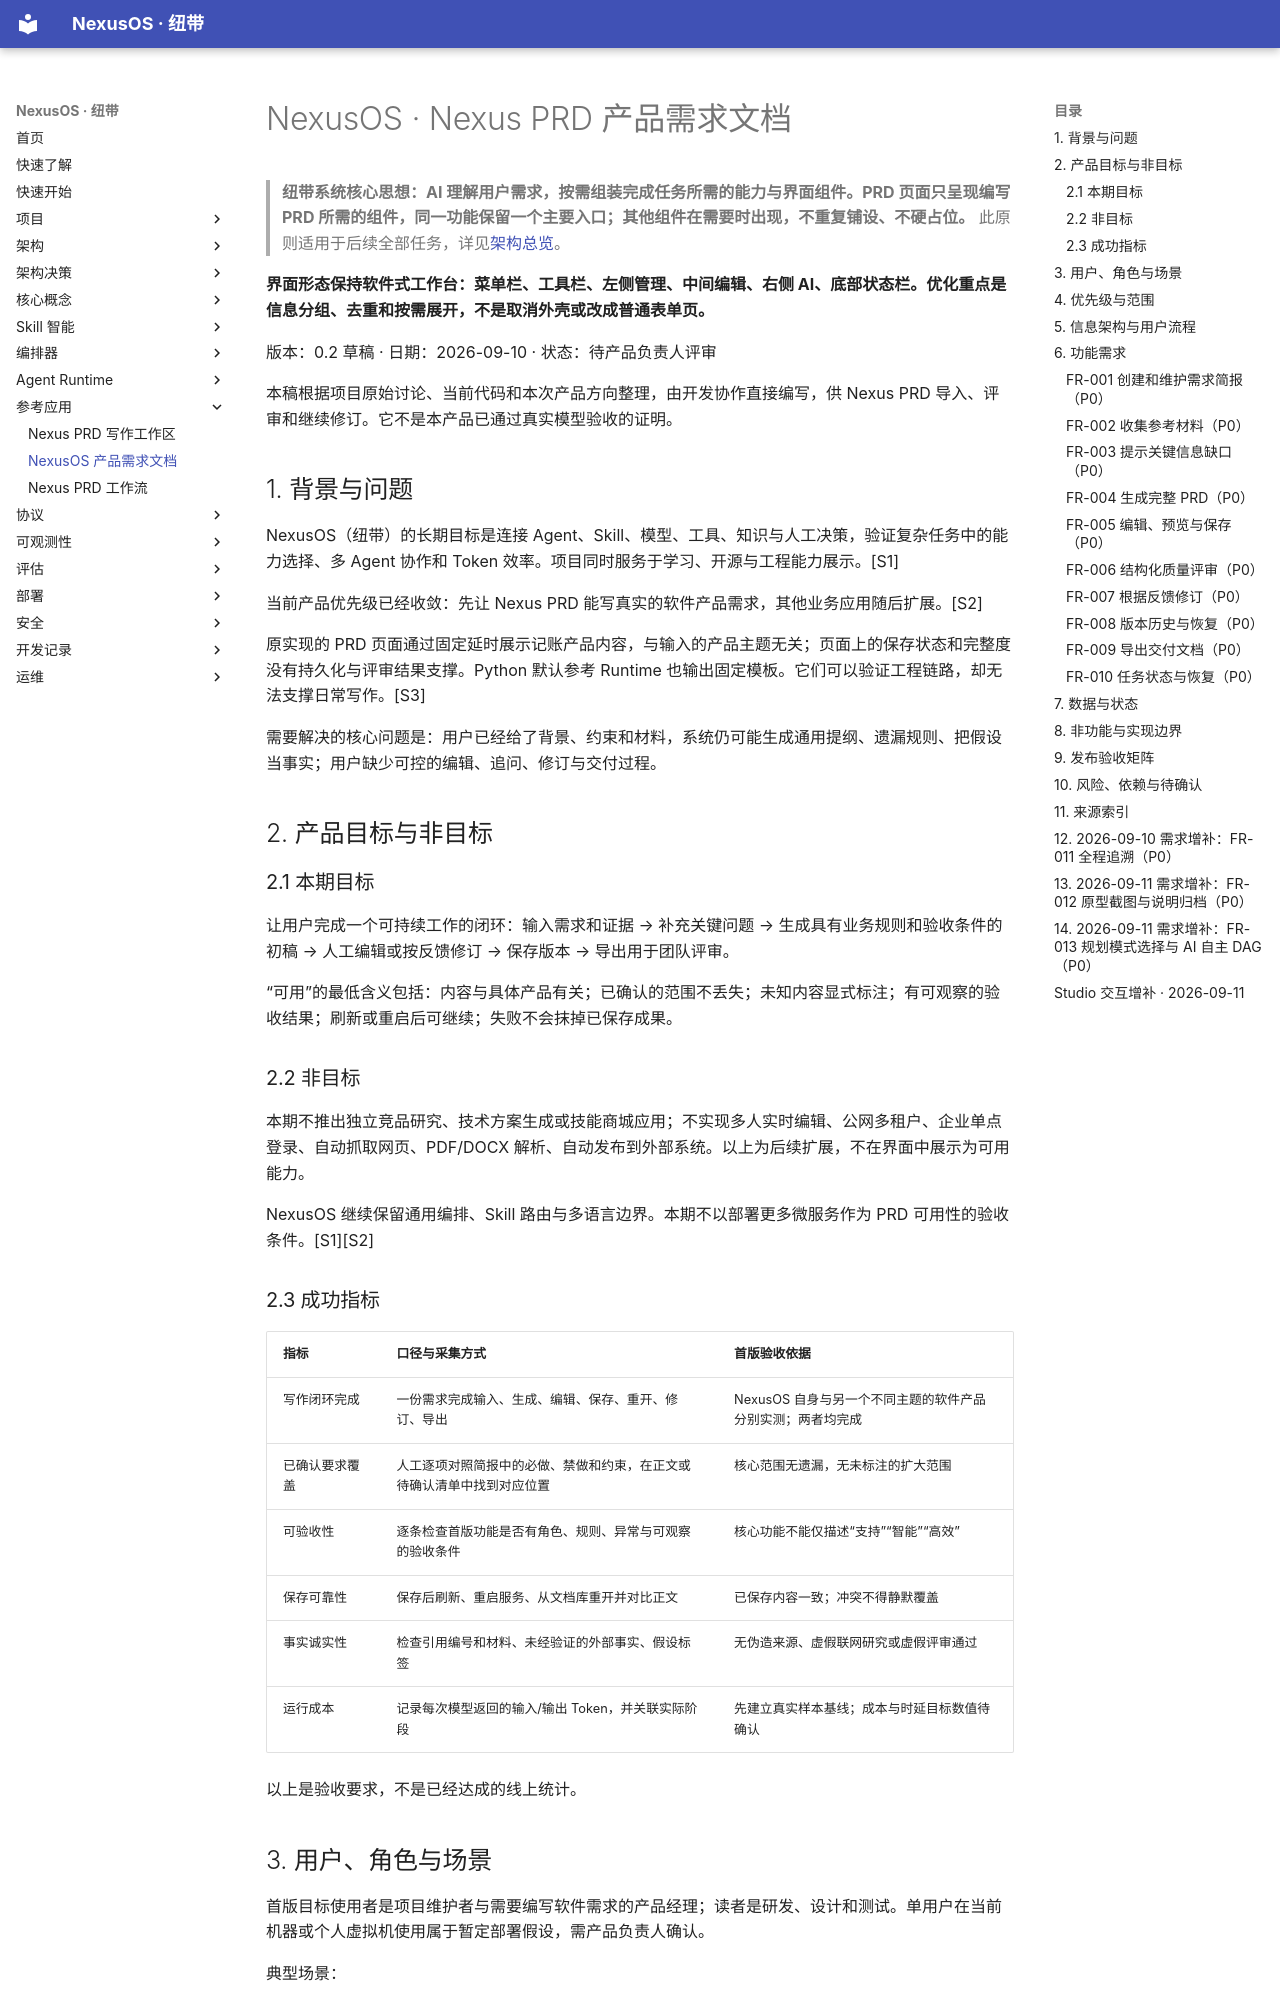

repository: iboosky3/NexusOS · page: reference-apps/nexus-prd/product-prd/index.html · generator: mkdocs

# NexusOS · Nexus PRD 产品需求文档

> **纽带系统核心思想：AI 理解用户需求，按需组装完成任务所需的能力与界面组件。PRD 页面只呈现编写 PRD 所需的组件，同一功能保留一个主要入口；其他组件在需要时出现，不重复铺设、不硬占位。** 此原则适用于后续全部任务，详见[架构总览](../../architecture/overview.md)。

**界面形态保持软件式工作台：菜单栏、工具栏、左侧管理、中间编辑、右侧 AI、底部状态栏。优化重点是信息分组、去重和按需展开，不是取消外壳或改成普通表单页。**

版本：0.2 草稿 · 日期：2026-09-10 · 状态：待产品负责人评审

本稿根据项目原始讨论、当前代码和本次产品方向整理，由开发协作直接编写，供 Nexus PRD 导入、评审和继续修订。它不是本产品已通过真实模型验收的证明。

## 1. 背景与问题

NexusOS（纽带）的长期目标是连接 Agent、Skill、模型、工具、知识与人工决策，验证复杂任务中的能力选择、多 Agent 协作和 Token 效率。项目同时服务于学习、开源与工程能力展示。[S1]

当前产品优先级已经收敛：先让 Nexus PRD 能写真实的软件产品需求，其他业务应用随后扩展。[S2]

原实现的 PRD 页面通过固定延时展示记账产品内容，与输入的产品主题无关；页面上的保存状态和完整度没有持久化与评审结果支撑。Python 默认参考 Runtime 也输出固定模板。它们可以验证工程链路，却无法支撑日常写作。[S3]

需要解决的核心问题是：用户已经给了背景、约束和材料，系统仍可能生成通用提纲、遗漏规则、把假设当事实；用户缺少可控的编辑、追问、修订与交付过程。

## 2. 产品目标与非目标

### 2.1 本期目标

让用户完成一个可持续工作的闭环：输入需求和证据 → 补充关键问题 → 生成具有业务规则和验收条件的初稿 → 人工编辑或按反馈修订 → 保存版本 → 导出用于团队评审。

“可用”的最低含义包括：内容与具体产品有关；已确认的范围不丢失；未知内容显式标注；有可观察的验收结果；刷新或重启后可继续；失败不会抹掉已保存成果。

### 2.2 非目标

本期不推出独立竞品研究、技术方案生成或技能商城应用；不实现多人实时编辑、公网多租户、企业单点登录、自动抓取网页、PDF/DOCX 解析、自动发布到外部系统。以上为后续扩展，不在界面中展示为可用能力。

NexusOS 继续保留通用编排、Skill 路由与多语言边界。本期不以部署更多微服务作为 PRD 可用性的验收条件。[S1][S2]

### 2.3 成功指标

| 指标 | 口径与采集方式 | 首版验收依据 |
| --- | --- | --- |
| 写作闭环完成 | 一份需求完成输入、生成、编辑、保存、重开、修订、导出 | NexusOS 自身与另一个不同主题的软件产品分别实测；两者均完成 |
| 已确认要求覆盖 | 人工逐项对照简报中的必做、禁做和约束，在正文或待确认清单中找到对应位置 | 核心范围无遗漏，无未标注的扩大范围 |
| 可验收性 | 逐条检查首版功能是否有角色、规则、异常与可观察的验收条件 | 核心功能不能仅描述“支持”“智能”“高效” |
| 保存可靠性 | 保存后刷新、重启服务、从文档库重开并对比正文 | 已保存内容一致；冲突不得静默覆盖 |
| 事实诚实性 | 检查引用编号和材料、未经验证的外部事实、假设标签 | 无伪造来源、虚假联网研究或虚假评审通过 |
| 运行成本 | 记录每次模型返回的输入/输出 Token，并关联实际阶段 | 先建立真实样本基线；成本与时延目标数值待确认 |

以上是验收要求，不是已经达成的线上统计。

## 3. 用户、角色与场景

首版目标使用者是项目维护者与需要编写软件需求的产品经理；读者是研发、设计和测试。单用户在当前机器或个人虚拟机使用属于暂定部署假设，需产品负责人确认。

典型场景：

- 有想法而没有规格：描述目标和用户，通过提示补充范围、限制和验收期待，生成初稿。
- 已有访谈和讨论：导入 Markdown/TXT 或粘贴材料，要求文档指出结论来源。
- 已有 PRD：导入正文、补充本次修改要求，生成新版本，保留旧稿。
- 收到评审意见：指出要修改的 FR 编号和约束，修订后再次核对验收条件。
- 为 NexusOS 自己写需求：使用预填简报或导入本稿，逐步确定下一期产品范围。
